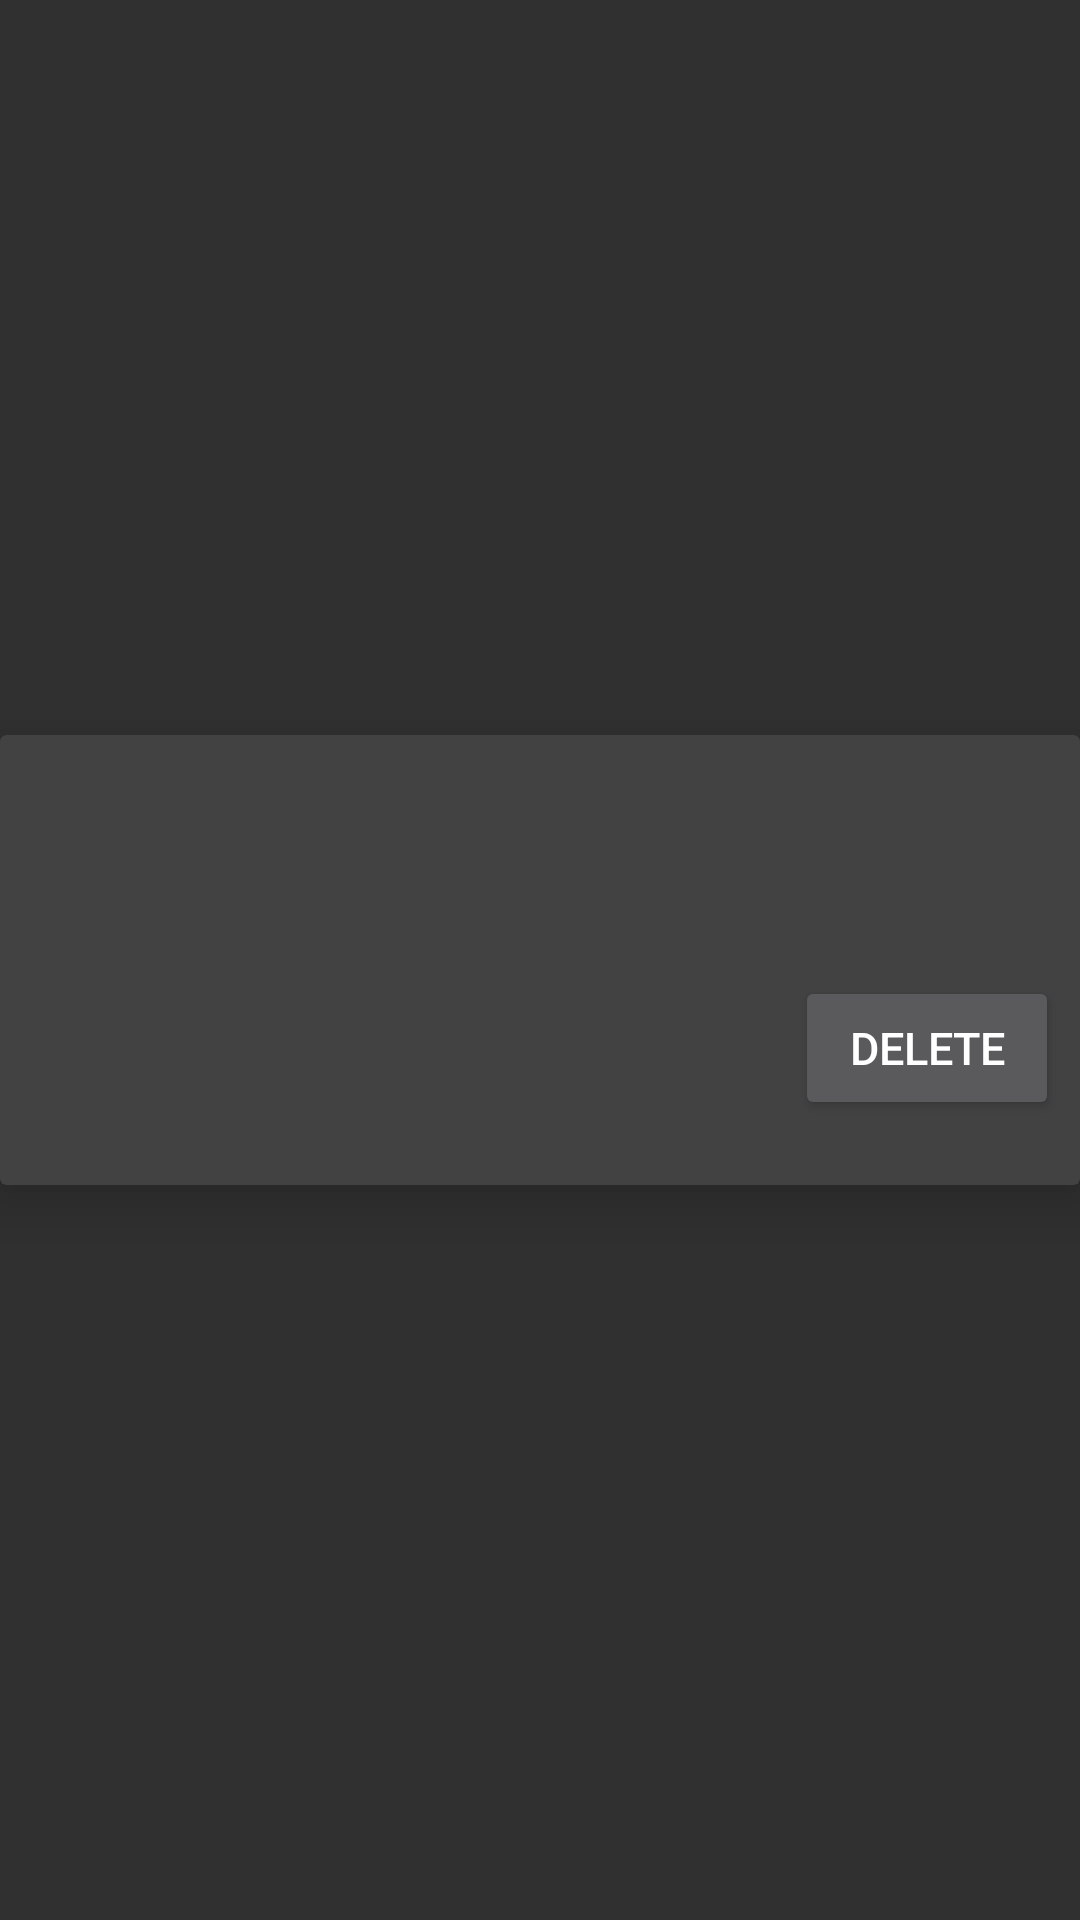

Reconstruct the res/layout file that produces this screen, plus the resources it refers to.
<!-- AndroidManifest.xml: application theme Theme.AppCompat.NoActionBar -->
<!-- res/layout/cart_layout.xml -->
<?xml version="1.0" encoding="utf-8"?>
<androidx.constraintlayout.widget.ConstraintLayout
    xmlns:android="http://schemas.android.com/apk/res/android"
    xmlns:app="http://schemas.android.com/apk/res-auto"
    xmlns:tools="http://schemas.android.com/tools"
    android:layout_width="match_parent"
    android:layout_height="wrap_content"
    android:layout_marginHorizontal="10dp"
    android:layout_marginVertical="20dp">

    <androidx.cardview.widget.CardView
        android:layout_width="match_parent"
        android:layout_height="wrap_content"
        app:cardElevation="10dp"
        android:layout_marginVertical="10dp"
        app:layout_constraintBottom_toBottomOf="parent"
        app:layout_constraintEnd_toEndOf="parent"
        app:layout_constraintHorizontal_bias="0.5"
        app:layout_constraintStart_toStartOf="parent"
        app:layout_constraintTop_toTopOf="parent">

        <RelativeLayout
            android:layout_width="match_parent"
            android:layout_height="match_parent">

            <ImageView
                android:id="@+id/cart_recycler_imageview"
                android:layout_width="150dp"
                android:layout_height="150dp"
                android:src="@drawable/baseline_shopping_cart_black_24"
                android:layout_centerVertical="true" />
            <TextView
                android:id="@+id/cart_recycler_name"
                android:layout_width="wrap_content"
                android:layout_height="wrap_content"
                android:textSize="15sp"
                android:layout_centerInParent="true"/>
            <TextView
                android:id="@+id/cart_recycler_price"
                android:layout_width="wrap_content"
                android:layout_height="wrap_content"
                android:layout_toEndOf="@+id/cart_recycler_name"
                android:layout_marginStart="85dp"
                android:gravity="center"
                android:textSize="15sp"
                android:layout_centerVertical="true" />
            <Button
                android:id="@+id/cart_recycler_delete_button"
                android:layout_width="wrap_content"
                android:layout_height="wrap_content"
                android:text="@string/delete_button"
                android:layout_toEndOf="@+id/cart_recycler_name"
                android:layout_marginTop="60dp"
                android:layout_below="@+id/cart_recycler_price"
                android:gravity="center"
                android:textSize="15sp"
                android:layout_alignStart="@+id/cart_recycler_price"/>

        </RelativeLayout>


    </androidx.cardview.widget.CardView>



</androidx.constraintlayout.widget.ConstraintLayout>
<!-- resources referenced by this layout -->
<resources>
  <string name="delete_button">Delete</string>
</resources>
